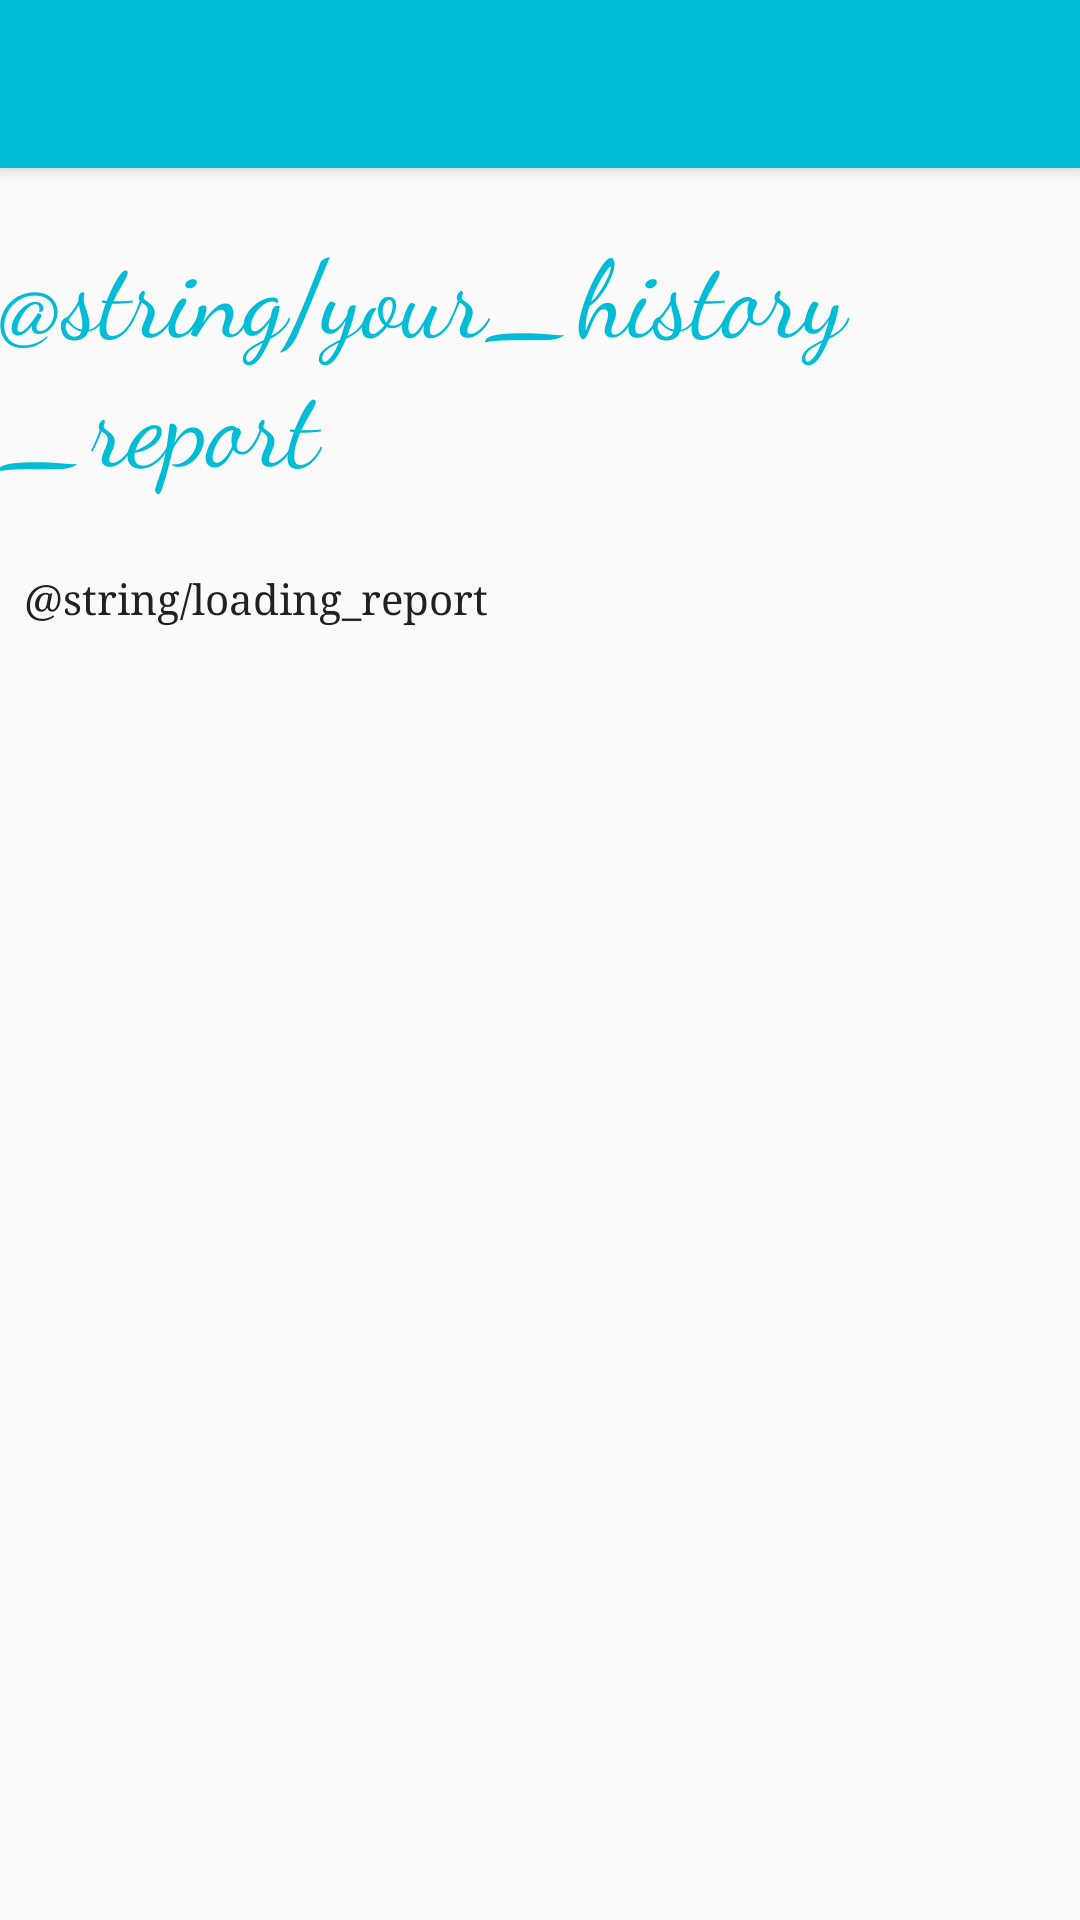

Produce the Android XML layout that renders to this screen, including the resource entries it uses.
<!-- AndroidManifest.xml: application theme AppTheme -->
<!-- res/layout/activity_report.xml -->
<?xml version="1.0" encoding="utf-8"?>
<android.support.design.widget.CoordinatorLayout xmlns:android="http://schemas.android.com/apk/res/android"
    xmlns:app="http://schemas.android.com/apk/res-auto"
    xmlns:tools="http://schemas.android.com/tools"
    android:layout_width="match_parent"
    android:layout_height="match_parent"
    tools:context="com.example.niceday.medicinetracker.ReportActivity">

    <android.support.design.widget.AppBarLayout
        android:layout_width="match_parent"
        android:layout_height="wrap_content"
        android:theme="@style/AppTheme.AppBarOverlay">

        <android.support.v7.widget.Toolbar
            android:id="@+id/toolbar"
            android:layout_width="match_parent"
            android:layout_height="?attr/actionBarSize"
            android:background="?attr/colorPrimary"
            app:popupTheme="@style/AppTheme.PopupOverlay" />

    </android.support.design.widget.AppBarLayout>

    <include layout="@layout/content_report" />


</android.support.design.widget.CoordinatorLayout>
<!-- res/layout/content_report.xml (included above) -->
<?xml version="1.0" encoding="utf-8"?>
<android.support.constraint.ConstraintLayout xmlns:android="http://schemas.android.com/apk/res/android"
    xmlns:app="http://schemas.android.com/apk/res-auto"
    xmlns:tools="http://schemas.android.com/tools"
    android:layout_width="match_parent"
    android:layout_height="match_parent"
    app:layout_behavior="@string/appbar_scrolling_view_behavior"
    tools:context="com.example.niceday.medicinetracker.ReportActivity"
    tools:showIn="@layout/activity_report">

    <TextView
        android:id="@+id/textView14"
        android:layout_width="wrap_content"
        android:layout_height="wrap_content"
        android:layout_marginTop="16dp"
        android:fontFamily="cursive"
        android:text="@string/your_history_report"
        android:textAppearance="@style/TextAppearance.AppCompat.Headline"
        android:textColor="@color/colorPrimary"
        android:textSize="36sp"
        app:layout_constraintLeft_toLeftOf="parent"
        app:layout_constraintRight_toRightOf="parent"
        app:layout_constraintTop_toTopOf="parent" />

    <TextView
        android:id="@+id/txtReport"
        android:layout_width="0dp"
        android:layout_height="wrap_content"
        android:layout_marginEnd="8dp"
        android:layout_marginLeft="8dp"
        android:layout_marginRight="8dp"
        android:layout_marginStart="8dp"
        android:layout_marginTop="25dp"
        android:fontFamily="serif"
        android:maxLines="20"
        android:scrollbars="vertical"
        android:text="@string/loading_report"
        android:textAppearance="@style/TextAppearance.AppCompat.Medium"
        android:textColor="@color/primary_text"
        android:textSize="14sp"
        app:layout_constraintHorizontal_bias="0.0"
        app:layout_constraintLeft_toLeftOf="parent"
        app:layout_constraintRight_toRightOf="parent"
        app:layout_constraintTop_toBottomOf="@+id/textView14" />
</android.support.constraint.ConstraintLayout>
<!-- resources referenced by this layout -->
<resources>
  <color name="colorPrimary">#00bcd4</color>
  <color name="primary_text">#212121</color>
  <style name="AppTheme.AppBarOverlay" parent="ThemeOverlay.AppCompat.Dark.ActionBar" />
  <style name="AppTheme.PopupOverlay" parent="ThemeOverlay.AppCompat.Light" />
  <style name="AppTheme" parent="Theme.AppCompat.Light.DarkActionBar">
          
          <item name="colorPrimary">@color/colorPrimary</item>
          <item name="colorPrimaryDark">@color/colorPrimaryDark</item>
          <item name="colorAccent">@color/colorAccent</item>
      </style>
  <color name="colorPrimaryDark">#0097a7</color>
  <color name="colorAccent">#ff5722</color>
</resources>
